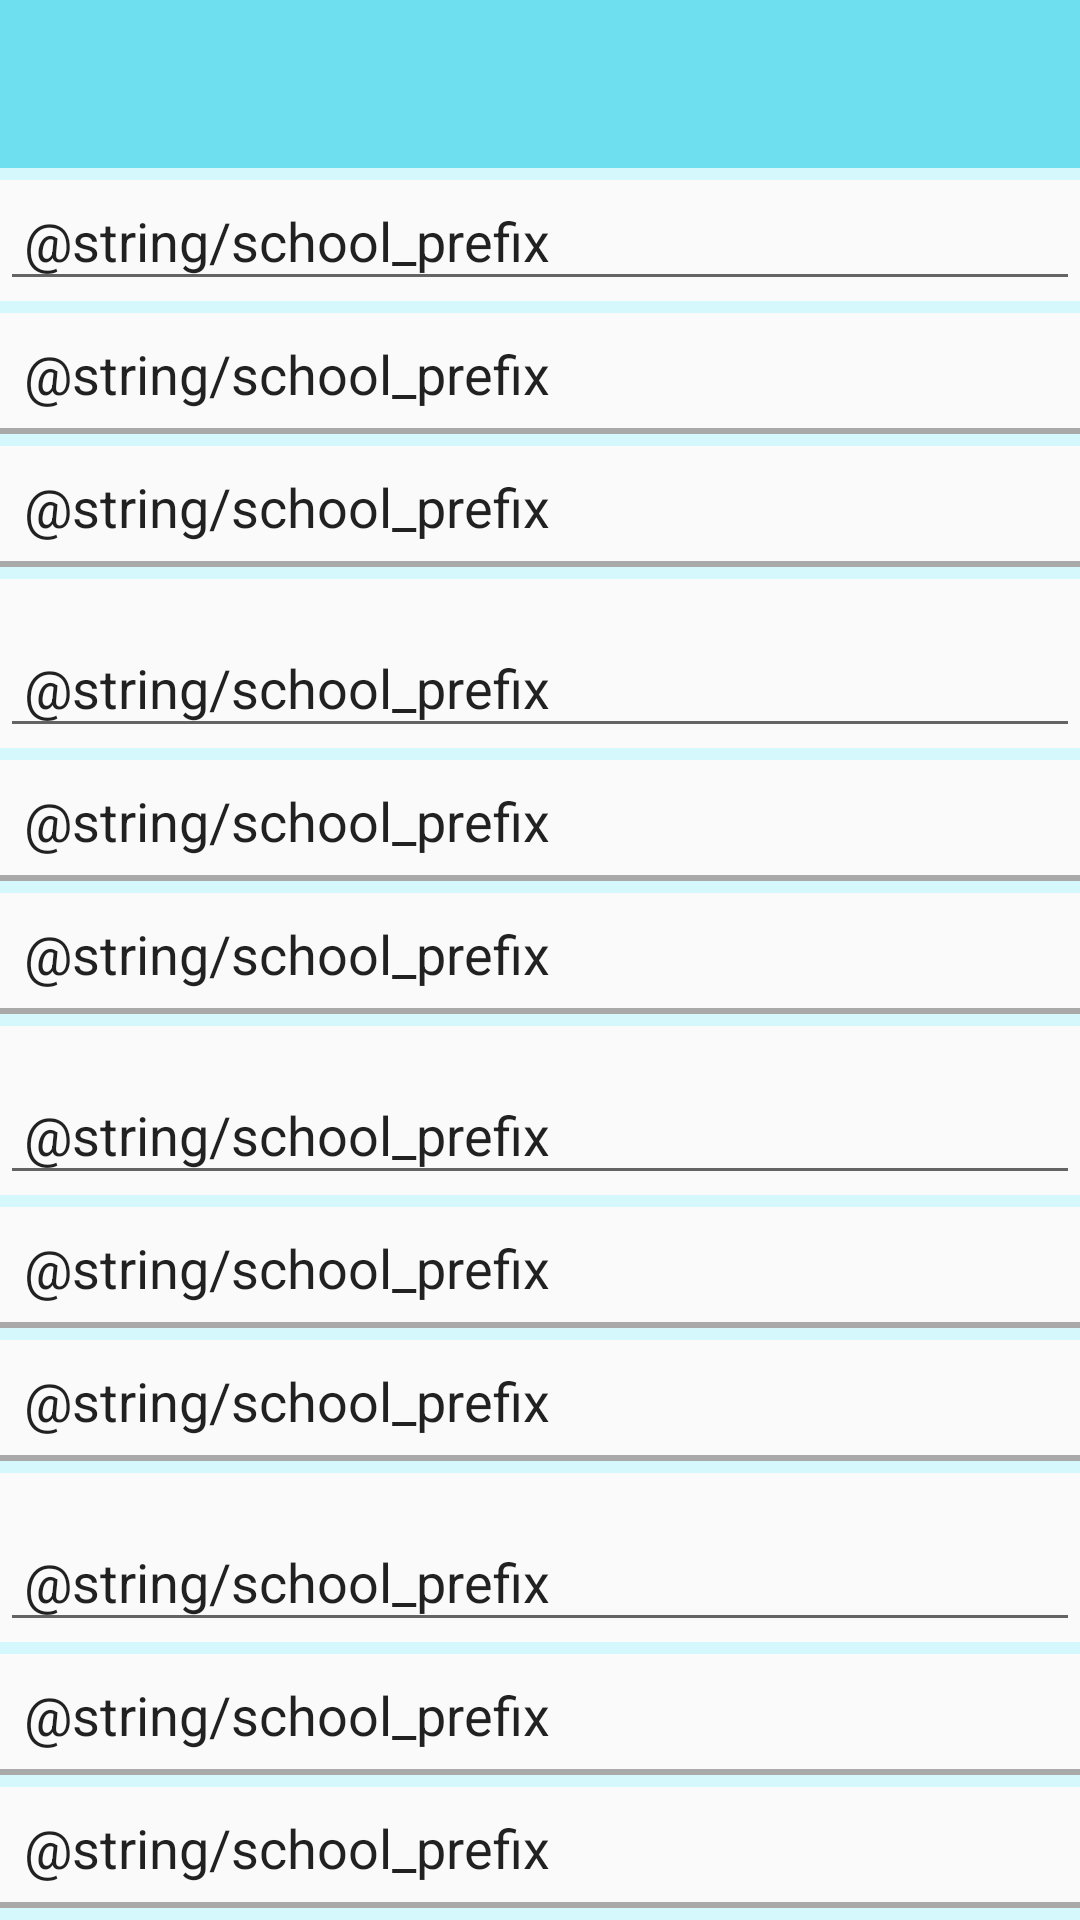

Layout XML and referenced resources for this Android screen:
<!-- AndroidManifest.xml: application theme AppTheme -->
<!-- res/layout/activity_auto_complete_text_view.xml -->
<?xml version="1.0" encoding="utf-8"?>
<LinearLayout xmlns:android="http://schemas.android.com/apk/res/android"
    xmlns:app="http://schemas.android.com/apk/res-auto"
    android:layout_width="match_parent"
    android:layout_height="match_parent"
    android:orientation="vertical">

    <include layout="@layout/layout_title" />

    <ScrollView
        android:layout_width="match_parent"
        android:layout_height="wrap_content">

        <LinearLayout
            android:layout_width="match_parent"
            android:layout_height="wrap_content"
            android:divider="@drawable/divider_horizontal"
            android:orientation="vertical"
            android:showDividers="middle|beginning|end">

            <AutoCompleteTextView
                android:id="@+id/act_1"
                android:layout_width="match_parent"
                android:layout_height="wrap_content"
                android:completionThreshold="1"
                android:hint="@string/hint"
                android:inputType="text"
                android:maxLines="1"
                android:padding="@dimen/eight"
                android:text="@string/school_prefix" />

            <AutoCompleteTextView
                android:id="@+id/act_2"
                android:layout_width="match_parent"
                android:layout_height="wrap_content"
                android:background="@drawable/bg_input"
                android:completionThreshold="1"
                android:dropDownVerticalOffset="-8dp"
                android:dropDownSelector="@drawable/bg_item_1"
                android:hint="@string/hint"
                android:inputType="text"
                android:maxLines="1"
                android:padding="@dimen/eight"
                android:popupBackground="@color/color_4"
                android:text="@string/school_prefix"
                android:textCursorDrawable="@drawable/text_cursor_drawable"
                android:textSelectHandle="@drawable/ic_star"
                android:textSelectHandleLeft="@drawable/ic_triangle"
                android:textSelectHandleRight="@drawable/ic_rectangle" />

            <AutoCompleteTextView
                android:id="@+id/act_3"
                android:layout_width="match_parent"
                android:layout_height="wrap_content"
                android:background="@drawable/bg_input"
                android:completionThreshold="1"
                android:dropDownVerticalOffset="-8dp"
                android:hint="@string/hint"
                android:inputType="text"
                android:maxLines="1"
                android:padding="@dimen/eight"
                android:popupTheme="@style/auto_complete_text_view_popup_theme"
                android:text="@string/school_prefix"
                android:textCursorDrawable="@drawable/text_cursor_drawable"
                android:textSelectHandle="@drawable/ic_star"
                android:textSelectHandleLeft="@drawable/ic_triangle"
                android:textSelectHandleRight="@drawable/ic_rectangle"
                app:popupTheme="@style/auto_complete_text_view_popup_theme" />

            <android.support.v7.widget.AppCompatAutoCompleteTextView
                android:id="@+id/appcompat_act_1"
                android:layout_width="match_parent"
                android:layout_height="wrap_content"
                android:layout_marginTop="@dimen/sixteen"
                android:completionThreshold="1"
                android:hint="@string/hint"
                android:inputType="text"
                android:maxLines="1"
                android:padding="@dimen/eight"
                android:text="@string/school_prefix" />

            <android.support.v7.widget.AppCompatAutoCompleteTextView
                android:id="@+id/appcompat_act_2"
                android:layout_width="match_parent"
                android:layout_height="wrap_content"
                android:background="@drawable/bg_input"
                android:completionThreshold="1"
                android:dropDownVerticalOffset="-8dp"
                android:dropDownSelector="@drawable/bg_item_1"
                android:hint="@string/hint"
                android:inputType="text"
                android:maxLines="1"
                android:padding="@dimen/eight"
                android:popupBackground="@color/color_4"
                android:text="@string/school_prefix"
                android:textCursorDrawable="@drawable/text_cursor_drawable"
                android:textSelectHandle="@drawable/ic_star"
                android:textSelectHandleLeft="@drawable/ic_triangle"
                android:textSelectHandleRight="@drawable/ic_rectangle" />

            <android.support.v7.widget.AppCompatAutoCompleteTextView
                android:id="@+id/appcompat_act_3"
                android:layout_width="match_parent"
                android:layout_height="wrap_content"
                android:background="@drawable/bg_input"
                android:completionThreshold="1"
                android:dropDownVerticalOffset="-8dp"
                android:hint="@string/hint"
                android:inputType="text"
                android:maxLines="1"
                android:padding="@dimen/eight"
                android:popupTheme="@style/auto_complete_text_view_popup_theme"
                android:text="@string/school_prefix"
                android:textCursorDrawable="@drawable/text_cursor_drawable"
                android:textSelectHandle="@drawable/ic_star"
                android:textSelectHandleLeft="@drawable/ic_triangle"
                android:textSelectHandleRight="@drawable/ic_rectangle"
                app:popupTheme="@style/auto_complete_text_view_popup_theme" />


            <MultiAutoCompleteTextView
                android:id="@+id/multi_act_1"
                android:layout_width="match_parent"
                android:layout_height="wrap_content"
                android:layout_marginTop="@dimen/sixteen"
                android:completionThreshold="1"
                android:hint="@string/hint"
                android:inputType="text"
                android:maxLines="1"
                android:padding="@dimen/eight"
                android:text="@string/school_prefix" />

            <MultiAutoCompleteTextView
                android:id="@+id/multi_act_2"
                android:layout_width="match_parent"
                android:layout_height="wrap_content"
                android:background="@drawable/bg_input"
                android:completionThreshold="1"
                android:dropDownVerticalOffset="-8dp"
                android:dropDownSelector="@drawable/bg_item_1"
                android:hint="@string/hint"
                android:inputType="text"
                android:maxLines="1"
                android:padding="@dimen/eight"
                android:popupBackground="@color/color_4"
                android:text="@string/school_prefix"
                android:textCursorDrawable="@drawable/text_cursor_drawable"
                android:textSelectHandle="@drawable/ic_star"
                android:textSelectHandleLeft="@drawable/ic_triangle"
                android:textSelectHandleRight="@drawable/ic_rectangle" />

            <MultiAutoCompleteTextView
                android:id="@+id/multi_act_3"
                android:layout_width="match_parent"
                android:layout_height="wrap_content"
                android:background="@drawable/bg_input"
                android:completionThreshold="1"
                android:dropDownVerticalOffset="-8dp"
                android:hint="@string/hint"
                android:inputType="text"
                android:maxLines="1"
                android:padding="@dimen/eight"
                android:popupTheme="@style/auto_complete_text_view_popup_theme"
                android:text="@string/school_prefix"
                android:textCursorDrawable="@drawable/text_cursor_drawable"
                android:textSelectHandle="@drawable/ic_star"
                android:textSelectHandleLeft="@drawable/ic_triangle"
                android:textSelectHandleRight="@drawable/ic_rectangle"
                app:popupTheme="@style/auto_complete_text_view_popup_theme" />

            <android.support.v7.widget.AppCompatMultiAutoCompleteTextView
                android:id="@+id/appcompat_multi_act_1"
                android:layout_width="match_parent"
                android:layout_height="wrap_content"
                android:layout_marginTop="@dimen/sixteen"
                android:completionThreshold="1"
                android:hint="@string/hint"
                android:inputType="text"
                android:maxLines="1"
                android:padding="@dimen/eight"
                android:text="@string/school_prefix" />

            <android.support.v7.widget.AppCompatMultiAutoCompleteTextView
                android:id="@+id/appcompat_multi_act_2"
                android:layout_width="match_parent"
                android:layout_height="wrap_content"
                android:background="@drawable/bg_input"
                android:completionThreshold="1"
                android:dropDownVerticalOffset="-8dp"
                android:dropDownSelector="@drawable/bg_item_1"
                android:hint="@string/hint"
                android:inputType="text"
                android:maxLines="1"
                android:padding="@dimen/eight"
                android:popupBackground="@color/color_4"
                android:text="@string/school_prefix"
                android:textCursorDrawable="@drawable/text_cursor_drawable"
                android:textSelectHandle="@drawable/ic_star"
                android:textSelectHandleLeft="@drawable/ic_triangle"
                android:textSelectHandleRight="@drawable/ic_rectangle" />

            <android.support.v7.widget.AppCompatMultiAutoCompleteTextView
                android:id="@+id/appcompat_multi_act_3"
                android:layout_width="match_parent"
                android:layout_height="wrap_content"
                android:background="@drawable/bg_input"
                android:completionThreshold="1"
                android:dropDownVerticalOffset="-8dp"
                android:hint="@string/hint"
                android:inputType="text"
                android:maxLines="1"
                android:padding="@dimen/eight"
                android:popupTheme="@style/auto_complete_text_view_popup_theme"
                android:text="@string/school_prefix"
                android:textCursorDrawable="@drawable/text_cursor_drawable"
                android:textSelectHandle="@drawable/ic_star"
                android:textSelectHandleLeft="@drawable/ic_triangle"
                android:textSelectHandleRight="@drawable/ic_rectangle"
                app:popupTheme="@style/auto_complete_text_view_popup_theme" />
        </LinearLayout>
    </ScrollView>
</LinearLayout>
<!-- res/layout/layout_title.xml (included above) -->
<?xml version="1.0" encoding="utf-8"?>

<android.support.v7.widget.Toolbar xmlns:android="http://schemas.android.com/apk/res/android"
    xmlns:app="http://schemas.android.com/apk/res-auto"
    android:id="@+id/toolbar"
    android:layout_width="match_parent"
    android:layout_height="?attr/actionBarSize"
    android:background="@color/color_primary"
    app:contentInsetStartWithNavigation="0dp"
    app:navigationIcon="@drawable/ic_back"
    app:titleTextColor="@color/white" />
<!-- resources referenced by this layout -->
<resources>
  <color name="color_4">#00C1DE</color>
  <color name="color_primary">#6EDFEF</color>
  <color name="white">#FFFFFF</color>
  <dimen name="eight">8dp</dimen>
  <dimen name="sixteen">16dp</dimen>
  <!-- drawable bg_input (drawable) -->
  <?xml version="1.0" encoding="utf-8"?>
  
  <selector xmlns:android="http://schemas.android.com/apk/res/android">
      <item android:state_focused="true">
          <layer-list>
              <item android:left="-2dp" android:right="-2dp" android:top="-2dp">
                  <shape>
                      <solid android:color="@color/transparent" />
                      <stroke android:width="2dp" android:color="@color/color_6" />
                  </shape>
              </item>
          </layer-list>
      </item>
      <item>
          <layer-list>
              <item android:left="-2dp" android:right="-2dp" android:top="-2dp">
                  <shape>
                      <solid android:color="@color/transparent" />
                      <stroke android:width="2dp" android:color="@color/text_color_gray" />
                  </shape>
              </item>
          </layer-list>
      </item>
  </selector>
  <!-- drawable bg_item_1 (drawable) -->
  <?xml version="1.0" encoding="utf-8"?>
  
  <selector xmlns:android="http://schemas.android.com/apk/res/android">
      <item android:drawable="@color/color_5" android:state_pressed="true" />
      <item android:drawable="@color/transparent" />
  </selector>
  <!-- drawable divider_horizontal (drawable) -->
  <?xml version="1.0" encoding="utf-8"?>
  
  <shape xmlns:android="http://schemas.android.com/apk/res/android">
      <solid android:color="@color/color_1" />
      <size android:height="@dimen/four" />
  </shape>
  <!-- drawable ic_rectangle: png bitmap (drawable-xhdpi, 304 bytes) -->
  <!-- drawable ic_star: png bitmap (drawable-xhdpi, 1890 bytes) -->
  <!-- drawable ic_triangle: png bitmap (drawable-xhdpi, 1325 bytes) -->
  <!-- drawable text_cursor_drawable (drawable) -->
  <?xml version="1.0" encoding="utf-8"?>
  
  <shape xmlns:android="http://schemas.android.com/apk/res/android"
      android:shape="rectangle">
      <size android:width="2dp" />
      <solid android:color="@color/color_4" />
  </shape>
  <style name="auto_complete_text_view_popup_theme" parent="Widget.AppCompat.AutoCompleteTextView">
          <item name="android:popupBackground">@color/color_5</item>
          <item name="android:dropDownSelector">@drawable/bg_item_2</item>
      </style>
  <style name="AppTheme" parent="Theme.AppCompat.Light.NoActionBar">
          <item name="colorPrimary">@color/color_primary</item>
          <item name="colorPrimaryDark">@color/color_primary_dark</item>
          <item name="colorAccent">@color/color_accent</item>
      </style>
  <color name="transparent">#00000000</color>
  <color name="color_6">#debd00</color>
  <color name="text_color_gray">#A9A9A9</color>
  <color name="color_5">#E1C0DD</color>
  <color name="color_1">#D5F8FD</color>
  <dimen name="four">4dp</dimen>
  <!-- drawable bg_item_2 (drawable) -->
  <?xml version="1.0" encoding="utf-8"?>
  
  <selector xmlns:android="http://schemas.android.com/apk/res/android">
      <item android:drawable="@color/color_6" android:state_pressed="true" />
      <item android:drawable="@color/transparent" />
  </selector>
  <color name="color_primary_dark">#00C1DE</color>
  <color name="color_accent">#da00de</color>
</resources>
